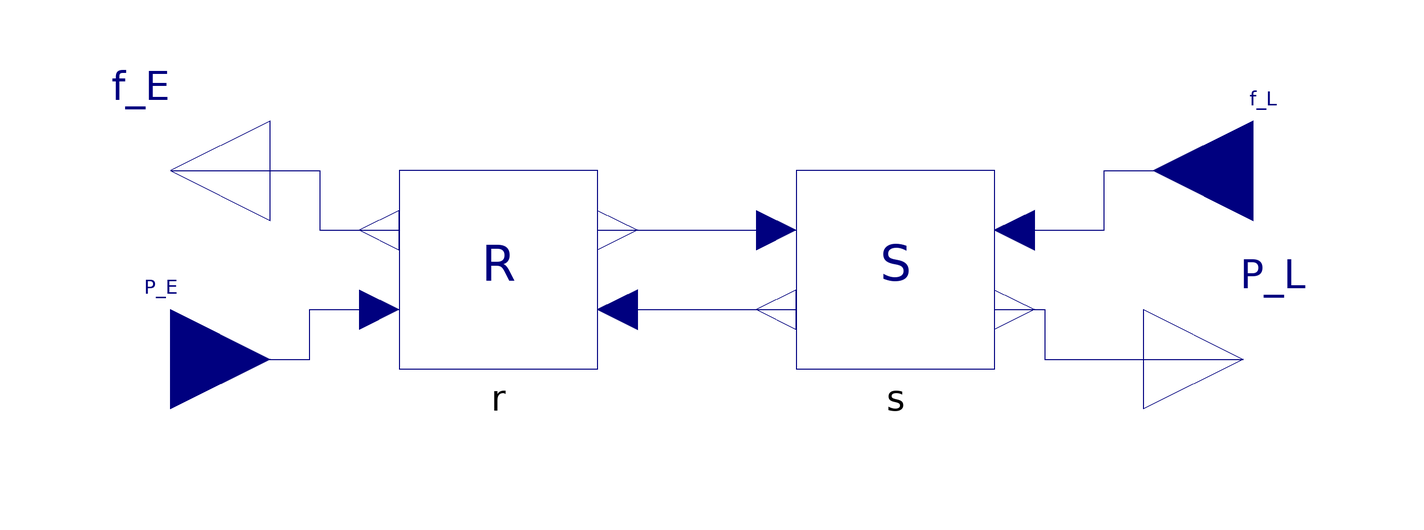

This picture is the connection diagram that the Modelica source below describes through its graphical annotations.

model Pipe
    import PipeExample;
    parameter Modelica.SIunits.Volume V "Volume";
    parameter Modelica.SIunits.Area Av "Friction coefficient";
    parameter Modelica.SIunits.Temperature T_env = 298.15 "Environment temperature";
    parameter Modelica.SIunits.SpecificHeatCapacity R = 286 "Gas constant";
    parameter Modelica.SIunits.Pressure P_start "Initial value of the pressure";
    Modelica.Blocks.Interfaces.RealOutput f_E(unit = "kg/s") annotation(
      Placement(visible = true, transformation(extent = {{-86, 0}, {-126, 40}}, rotation = 0), iconTransformation(extent = {{-180, 0}, {-220, 40}}, rotation = 0)));
    Modelica.Blocks.Interfaces.RealInput P_E(unit = "Pa", displayUnit = "bar") annotation(
      Placement(visible = true,transformation(extent = {{-126, -38}, {-86, 2}}, rotation = 0), iconTransformation(extent = {{-220, -38}, {-180, 2}}, rotation = 0)));
    Modelica.Blocks.Interfaces.RealOutput P_L(unit = "Pa", displayUnit = "bar") annotation(
      Placement(visible = true, transformation(extent = {{90, -38}, {130, 2}}, rotation = 0), iconTransformation(extent = {{160, -40}, {200, 0}}, rotation = 0)));
    Modelica.Blocks.Interfaces.RealInput f_L(unit = "kg/s") annotation(
      Placement(visible = true, transformation(extent = {{132, 0}, {92, 40}}, rotation = 0), iconTransformation(extent = {{198, 0}, {158, 40}}, rotation = 0)));
    PipeExample.S s(V = V, T_env = T_env, R = R, P_start = P_start) annotation(
      Placement(transformation(extent = {{20, -20}, {60, 20}})));
    PipeExample.R r(Av = Av, T_env = T_env, R = R) annotation(
      Placement(transformation(extent = {{-60, -20}, {-20, 20}})));
  equation
    connect(s.f_L, f_L) annotation(
      Line(points = {{60, 8}, {82, 8}, {82, 20}, {112, 20}}, color = {0, 0, 127}));
    connect(s.P_L, P_L) annotation(
      Line(points = {{60, -8}, {70, -8}, {70, -18}, {110, -18}}, color = {0, 0, 127}));
    connect(f_E, r.f_E) annotation(
      Line(points = {{-106, 20}, {-76, 20}, {-76, 8}, {-60, 8}}, color = {0, 0, 127}));
    connect(P_E, r.P_E) annotation(
      Line(points = {{-106, -18}, {-78, -18}, {-78, -8}, {-60, -8}}, color = {0, 0, 127}));
    connect(r.f_L, s.f_E) annotation(
      Line(points = {{-20, 8}, {20, 8}}, color = {0, 0, 127}));
    connect(r.P_L, s.P_E) annotation(
      Line(points = {{-20, -8}, {20, -8}}, color = {0, 0, 127}));
    annotation(
      Icon(coordinateSystem(preserveAspectRatio = false, extent = {{-220, -100}, {220, 100}}), graphics = {Rectangle(origin = {-2, -14}, lineColor = {0, 0, 127}, fillColor = {28, 108, 200}, fillPattern = FillPattern.HorizontalCylinder, extent = {{-178, 54}, {162, -26}}), Text(lineColor = {255, 255, 255}, fillColor = {28, 108, 200}, fillPattern = FillPattern.HorizontalCylinder, extent = {{-100, 42}, {100, -32}}, textString = "Pipe")}),
      Diagram(coordinateSystem(preserveAspectRatio = false, extent = {{-220, -100}, {220, 100}})),
      __OpenModelica_commandLineOptions = "");
  end Pipe;